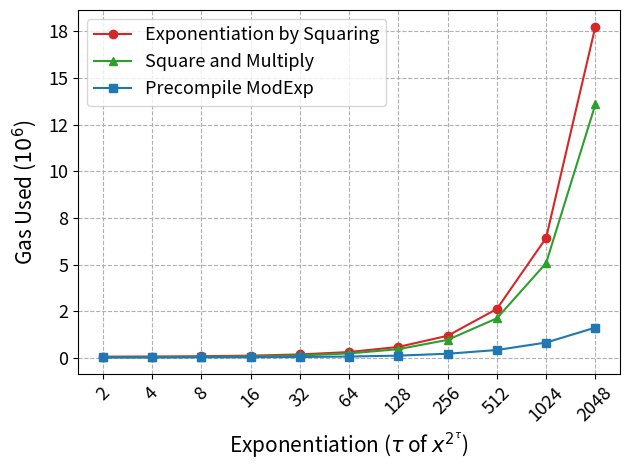

Source code (Python):
# Copyright 2024 justin
# 
# Licensed under the Apache License, Version 2.0 (the "License");
# you may not use this file except in compliance with the License.
# You may obtain a copy of the License at
# 
#     http://www.apache.org/licenses/LICENSE-2.0
# 
# Unless required by applicable law or agreed to in writing, software
# distributed under the License is distributed on an "AS IS" BASIS,
# WITHOUT WARRANTIES OR CONDITIONS OF ANY KIND, either express or implied.
# See the License for the specific language governing permissions and
# limitations under the License.

# x^( 2^2 )
# exp_by_square_iterative_gasestimate 81245n
# exp_by_square_and_multiply_gasestimate 45652n
# precompileModExpGasEstimate 39362n
# x^( 2^4 )
# exp_by_square_iterative_gasestimate 88963n
# exp_by_square_and_multiply_gasestimate 52030n
# precompileModExpGasEstimate 40904n
# x^( 2^8 )
# exp_by_square_iterative_gasestimate 104501n
# exp_by_square_and_multiply_gasestimate 65391n
# precompileModExpGasEstimate 43988n
# x^( 2^16 )
# exp_by_square_iterative_gasestimate 135540n
# exp_by_square_and_multiply_gasestimate 91705n
# precompileModExpGasEstimate 50156n
# x^( 2^32 )
# exp_by_square_iterative_gasestimate 198847n
# exp_by_square_and_multiply_gasestimate 144963n
# precompileModExpGasEstimate 62735n
# x^( 2^64 )
# exp_by_square_iterative_gasestimate 328752n
# exp_by_square_and_multiply_gasestimate 254002n
# precompileModExpGasEstimate 87164n
# x^( 2^128 )
# exp_by_square_iterative_gasestimate 601384n
# exp_by_square_and_multiply_gasestimate 482172n
# precompileModExpGasEstimate 136508n
# x^( 2^256 )
# exp_by_square_iterative_gasestimate 1199250n
# exp_by_square_and_multiply_gasestimate 979056n
# precompileModExpGasEstimate 237165n
# x^( 2^512 )
# exp_by_square_iterative_gasestimate 2634720n
# exp_by_square_and_multiply_gasestimate 2134154n
# precompileModExpGasEstimate 437058n
# x^( 2^1024 )
# exp_by_square_iterative_gasestimate 6435140n
# exp_by_square_and_multiply_gasestimate 5090449n
# precompileModExpGasEstimate 836741n
# x^( 2^2048 )
# exp_by_square_iterative_gasestimate 17754157n
# exp_by_square_and_multiply_gasestimate 13587274n
# precompileModExpGasEstimate 1636849n

import matplotlib.pyplot as plt
import matplotlib.lines as mlines
import numpy as np
from matplotlib.ticker import FuncFormatter
#x = ["$x^{2^2}$", "$x^{2^4}$", "$x^{2^8}$", "$x^{2^{16}}$", "$x^{2^{32}}$", "$x^{2^{64}}$", "$x^{2^{128}}$", "$x^{2^{256}}$", "$x^{2^{512}}$", "$x^{2^{1024}}$", "$x^{2^{2048}}$"]
x = ['2', '4', '8', '16', '32', '64', '128', '256', '512', '1024', '2048']
expBySquareIterative = [81245, 88963, 104501, 135540, 198847, 328752, 601384, 1199250, 2634720, 6435140, 17754157]
expBySquareAndMultiply = [45652, 52030, 65391, 91705, 144963, 254002, 482172, 979056, 2134154, 5090449, 13587274]
precompileModExp = [39362, 40904, 43988, 50156, 62735, 87164, 136508, 237165, 437058, 836741, 1636849]


colors = ["tab:red", "tab:green", "tab:blue"]
markers = ['o', '^', 's']  # circle, triangle, square

plt.plot(x, expBySquareIterative, color=colors[0], marker=markers[0], label="Exponentiation by Squaring")
plt.plot(x, expBySquareAndMultiply, color=colors[1], marker=markers[1], label="Square and Multiply")
plt.plot(x, precompileModExp, color=colors[2], marker=markers[2], label="Precompile ModExp")

plt.legend(fontsize=13)
plt.xlabel('Exponentiation ($\\tau$ of $x^{2^\\tau}$)', fontsize=15)
plt.ylabel('Gas Used ($10^6$)', labelpad= 7, fontsize=15)
plt.gca().yaxis.get_offset_text().set_visible(False)
def custom_formatter(x, pos):
    return '{:.0f}'.format(x * 1e-6)
plt.gca().yaxis.set_major_formatter(FuncFormatter(custom_formatter))
x_numerical = np.array([2, 4, 8, 16, 32, 64, 128, 256, 512, 1024, 2048])
plt.xticks(fontsize=13, rotation = 45)
plt.yticks(fontsize=13)
# margin
plt.grid(True, linestyle="--")
plt.tight_layout()
# Add text 'x^{2^t}' to the plot
# Adjust 'x_coord' and 'y_coord' to position the text appropriately
# x_coord = len(x) - 0.6  # Position at the end of the x-axis
# y_coord = min(min(expBySquareIterative), min(expBySquareAndMultiply), min(precompileModExp)) * -150  # Adjust this as needed
# plt.text(x_coord, y_coord, r'$x^{2^t}$', fontsize=15, ha='right', va='bottom')
plt.savefig('2. modexp(log)3072.png', dpi=500)
plt.show()